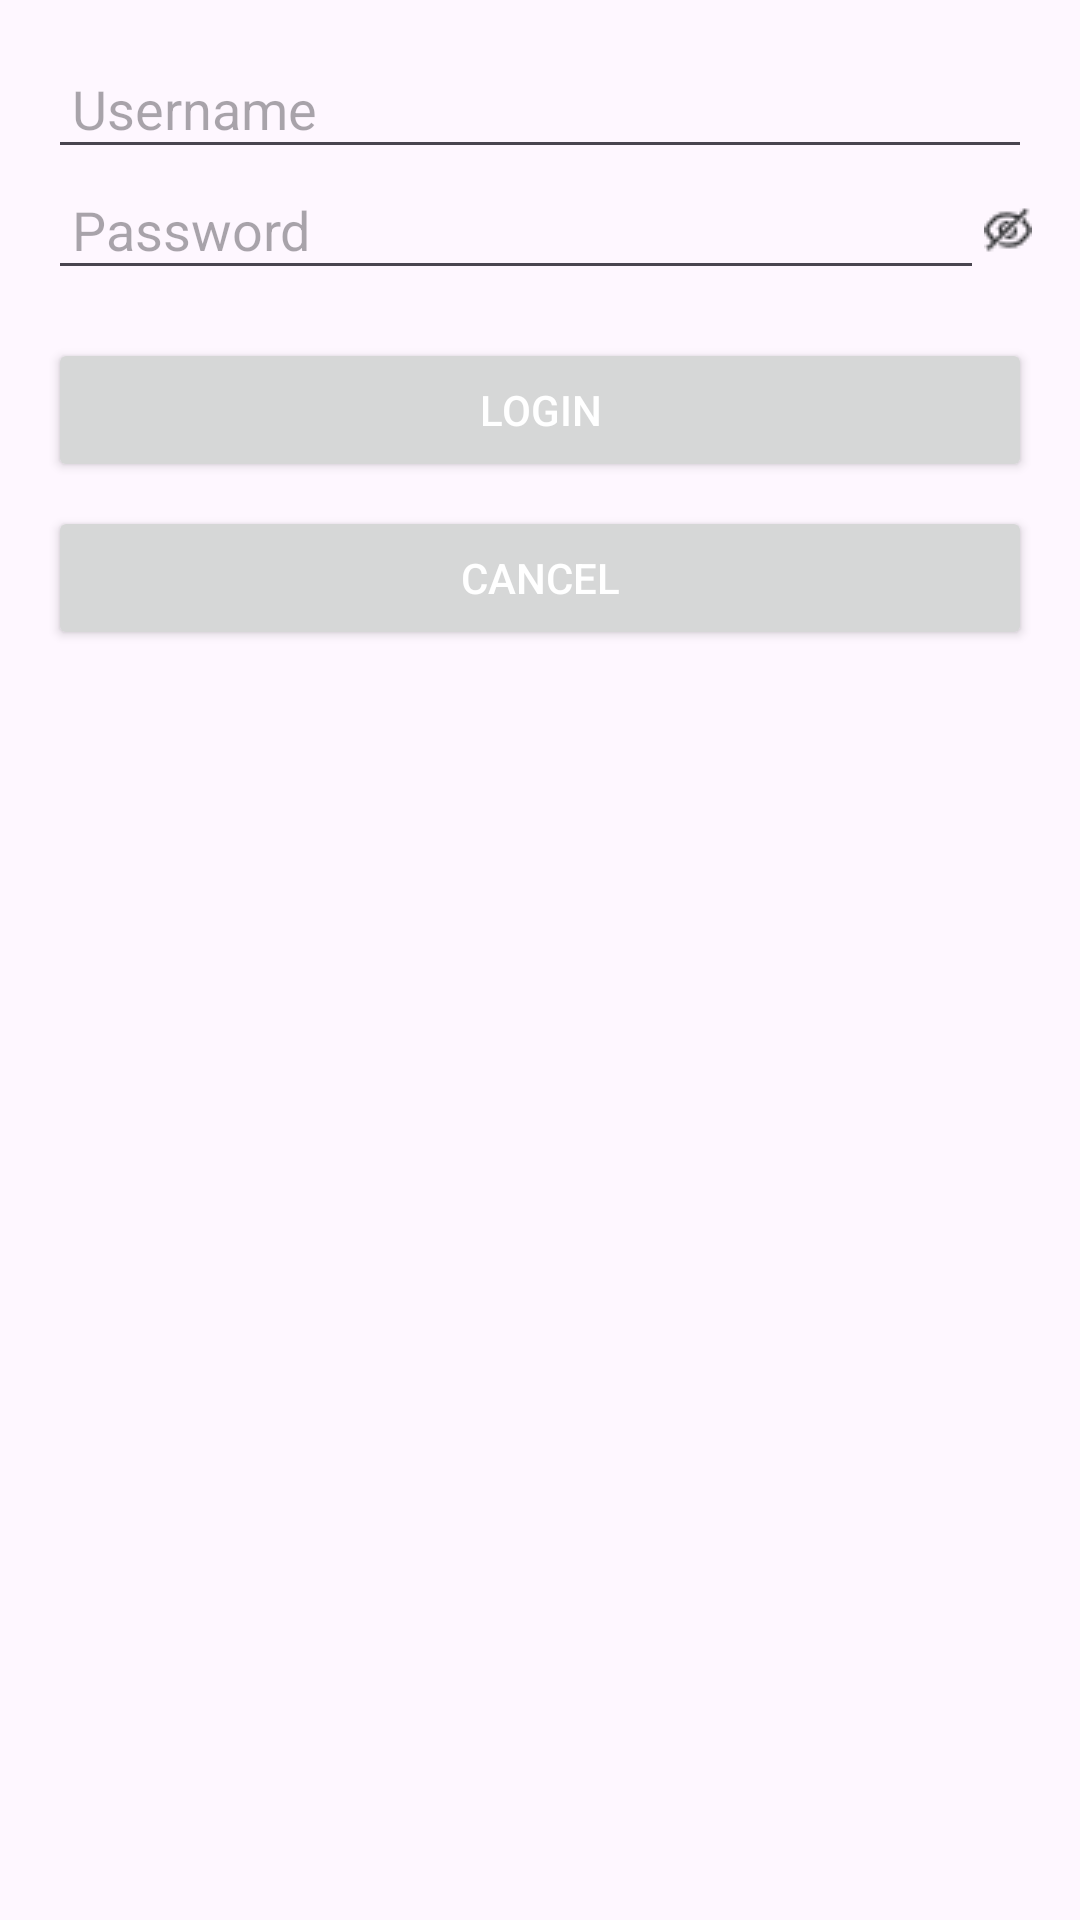

Android layout source for this screen:
<!-- AndroidManifest.xml: application theme Theme.Wanandroidwithlittleblackboxstyle -->
<!-- res/layout/login_dialog.xml -->
<LinearLayout xmlns:android="http://schemas.android.com/apk/res/android"
    android:layout_width="match_parent"
    android:layout_height="wrap_content"
    android:orientation="vertical"
    android:padding="16dp">

    <EditText
        android:id="@+id/usernameEditText"
        android:layout_width="match_parent"
        android:layout_height="wrap_content"
        android:hint="Username"
        android:inputType="textEmailAddress"
        android:padding="8dp"/>

    <LinearLayout
        android:layout_width="match_parent"
        android:layout_height="wrap_content"
        android:orientation="horizontal">

        <EditText
            android:id="@+id/passwordEditText"
            android:layout_width="0dp"
            android:layout_weight="1"
            android:layout_height="wrap_content"
            android:hint="Password"
            android:inputType="textPassword"
            android:padding="8dp"/>

        <ImageButton
            android:id="@+id/showHidePasswordButton"
            android:layout_width="wrap_content"
            android:layout_height="match_parent"
            android:background="?selectableItemBackgroundBorderless"
            android:contentDescription="Toggle password visibility"
            android:src="@drawable/ic_visibility_off" />

    </LinearLayout>

    <Button
        android:id="@+id/loginButton"
        android:layout_width="match_parent"
        android:layout_height="wrap_content"
        android:text="Login"
        android:textColor="@android:color/white"
        android:padding="12dp"
        android:layout_marginTop="16dp"/>

    <Button
        android:id="@+id/cancelButton"
        android:layout_width="match_parent"
        android:layout_height="wrap_content"
        android:text="Cancel"
        android:textColor="@android:color/white"
        android:padding="12dp"
        android:layout_marginTop="8dp"/>

</LinearLayout>
<!-- resources referenced by this layout -->
<resources>
  <!-- drawable ic_visibility_off: png bitmap (drawable, 605 bytes) -->
  <style name="Theme.Wanandroidwithlittleblackboxstyle" parent="Base.Theme.Wanandroidwithlittleblackboxstyle" />
  <style name="Base.Theme.Wanandroidwithlittleblackboxstyle" parent="Theme.Material3.DayNight.NoActionBar">
          
          
      </style>
</resources>
